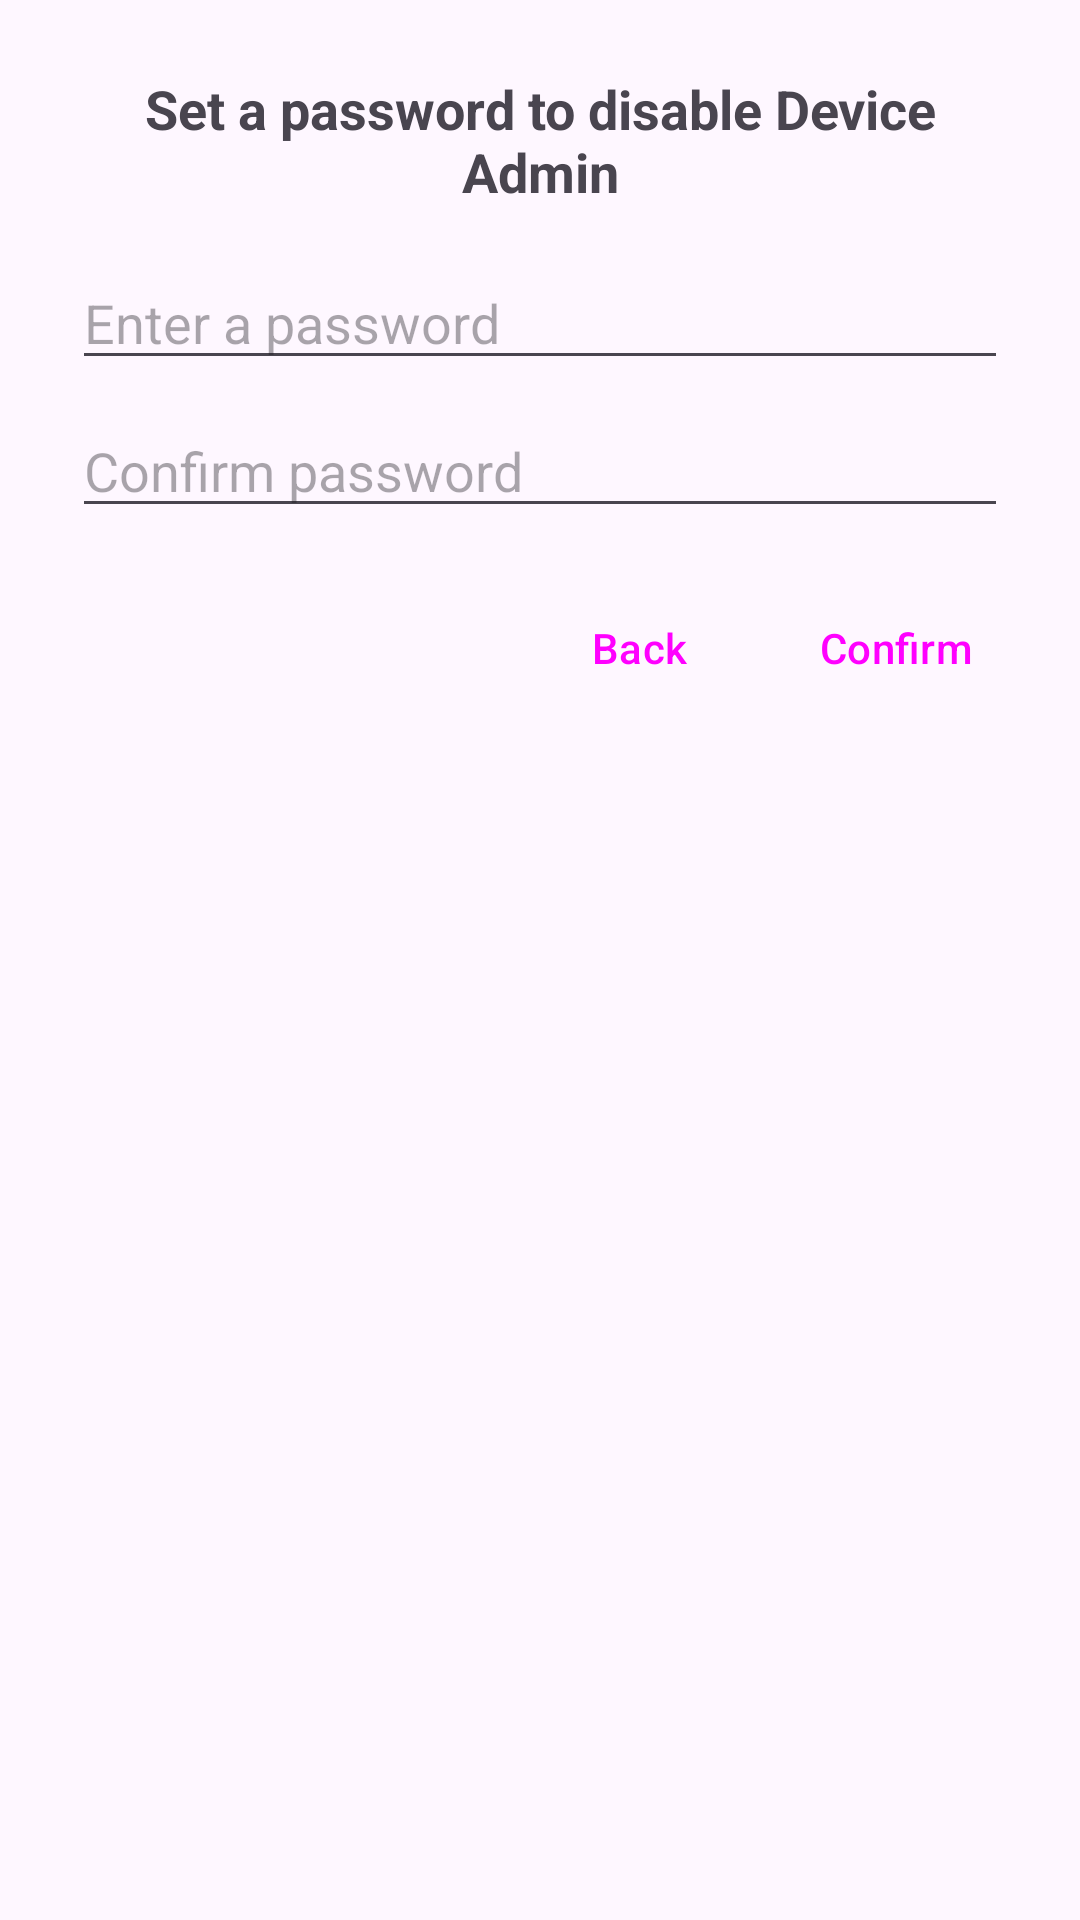

Android layout source for this screen:
<!-- AndroidManifest.xml: application theme Theme.FamilyGuardApp -->
<!-- res/layout/dialog_set_password.xml -->
<?xml version="1.0" encoding="utf-8"?>
<LinearLayout xmlns:android="http://schemas.android.com/apk/res/android"
    android:layout_width="match_parent"
    android:layout_height="wrap_content"
    android:orientation="vertical"
    android:padding="24dp">

    <TextView
        android:layout_width="match_parent"
        android:layout_height="wrap_content"
        android:text="Set a password to disable Device Admin"
        android:textSize="18sp"
        android:textStyle="bold"
        android:gravity="center"
        android:layout_marginBottom="16dp" />

    <EditText
        android:id="@+id/password_input"
        android:layout_width="match_parent"
        android:layout_height="wrap_content"
        android:hint="Enter a password"
        android:inputType="textPassword"
        android:layout_marginBottom="8dp" />

    <EditText
        android:id="@+id/password_confirm"
        android:layout_width="match_parent"
        android:layout_height="wrap_content"
        android:hint="Confirm password"
        android:inputType="textPassword"
        android:layout_marginBottom="16dp" />

    <LinearLayout
        android:layout_width="match_parent"
        android:layout_height="wrap_content"
        android:orientation="horizontal"
        android:gravity="end">

        <Button
            android:id="@+id/cancel_button"
            android:layout_width="wrap_content"
            android:layout_height="wrap_content"
            android:text="Back"
            style="?android:attr/buttonBarButtonStyle"
            android:layout_marginEnd="8dp" />

        <Button
            android:id="@+id/confirm_button"
            android:layout_width="wrap_content"
            android:layout_height="wrap_content"
            android:text="Confirm"
            style="?android:attr/buttonBarButtonStyle" />

    </LinearLayout>

</LinearLayout>
<!-- resources referenced by this layout -->
<resources>
  <style name="Theme.FamilyGuardApp" parent="Base.Theme.FamilyGuardApp" />
  <style name="Base.Theme.FamilyGuardApp" parent="Theme.Material3.DayNight.NoActionBar">
          
          <item name="colorPrimary">@color/green</item>
      </style>
  <color name="green">#64DD17</color>
</resources>
